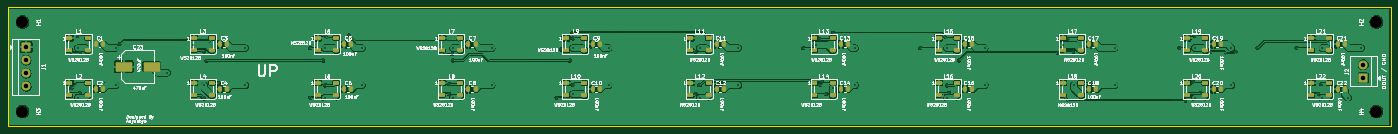
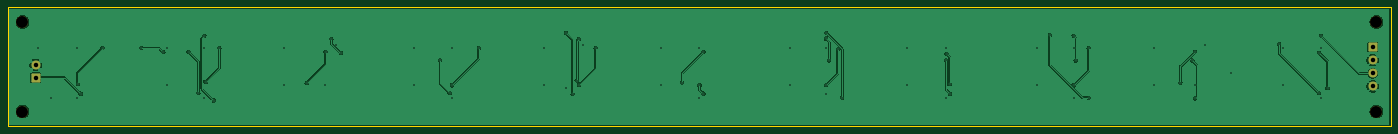
Circuit board: 11 layer files. Board 370.0 x 32.0 mm.
- bottom_copper: rowPCB-B_Cu.gbr (83431 bytes)
- bottom_mask: rowPCB-B_Mask.gbr (1617 bytes)
- paste: rowPCB-B_Paste.gbr (451 bytes)
- bottom_silk: rowPCB-B_Silkscreen.gbr (452 bytes)
- outline: rowPCB-Edge_Cuts.gbr (558 bytes)
- top_copper: rowPCB-F_Cu.gbr (291534 bytes)
- top_mask: rowPCB-F_Mask.gbr (6149 bytes)
- paste: rowPCB-F_Paste.gbr (5503 bytes)
- top_silk: rowPCB-F_Silkscreen.gbr (259541 bytes)
- drill: rowPCB-NPTH.drl (374 bytes)
- drill: rowPCB-PTH.drl (2006 bytes)

=== bottom_copper: rowPCB-B_Cu.gbr (83431 bytes, source omitted) ===
=== bottom_mask: rowPCB-B_Mask.gbr (1617 bytes, source withheld) ===
=== paste: rowPCB-B_Paste.gbr ===
%TF.GenerationSoftware,KiCad,Pcbnew,10.0.8*%
%TF.CreationDate,2026-11-26T12:03:05+05:30*%
%TF.ProjectId,rowPCB,726f7750-4342-42e6-9b69-6361645f7063,rev?*%
%TF.SameCoordinates,Original*%
%TF.FileFunction,Paste,Bot*%
%TF.FilePolarity,Positive*%
%FSLAX46Y46*%
G04 Gerber Fmt 4.6, Leading zero omitted, Abs format (unit mm)*
G04 Created by KiCad (PCBNEW 10.0.8) date 2026-11-26 12:03:05*
%MOMM*%
%LPD*%
G01*
G04 APERTURE LIST*
G04 APERTURE END LIST*
M02*

=== bottom_silk: rowPCB-B_Silkscreen.gbr ===
%TF.GenerationSoftware,KiCad,Pcbnew,10.0.8*%
%TF.CreationDate,2026-11-26T12:03:06+05:30*%
%TF.ProjectId,rowPCB,726f7750-4342-42e6-9b69-6361645f7063,rev?*%
%TF.SameCoordinates,Original*%
%TF.FileFunction,Legend,Bot*%
%TF.FilePolarity,Positive*%
%FSLAX46Y46*%
G04 Gerber Fmt 4.6, Leading zero omitted, Abs format (unit mm)*
G04 Created by KiCad (PCBNEW 10.0.8) date 2026-11-26 12:03:06*
%MOMM*%
%LPD*%
G01*
G04 APERTURE LIST*
G04 APERTURE END LIST*
M02*

=== outline: rowPCB-Edge_Cuts.gbr ===
%TF.GenerationSoftware,KiCad,Pcbnew,10.0.8*%
%TF.CreationDate,2026-11-26T12:03:06+05:30*%
%TF.ProjectId,rowPCB,726f7750-4342-42e6-9b69-6361645f7063,rev?*%
%TF.SameCoordinates,Original*%
%TF.FileFunction,Profile,NP*%
%FSLAX46Y46*%
G04 Gerber Fmt 4.6, Leading zero omitted, Abs format (unit mm)*
G04 Created by KiCad (PCBNEW 10.0.8) date 2026-11-26 12:03:06*
%MOMM*%
%LPD*%
G01*
G04 APERTURE LIST*
%TA.AperFunction,Profile*%
%ADD10C,0.050000*%
%TD*%
G04 APERTURE END LIST*
D10*
X0Y0D02*
X370000000Y0D01*
X370000000Y-32000000D01*
X0Y-32000000D01*
X0Y0D01*
M02*

=== top_copper: rowPCB-F_Cu.gbr (291534 bytes, source omitted) ===
=== top_mask: rowPCB-F_Mask.gbr (6149 bytes, source omitted) ===
=== paste: rowPCB-F_Paste.gbr ===
%TF.GenerationSoftware,KiCad,Pcbnew,10.0.8*%
%TF.CreationDate,2026-11-26T12:03:05+05:30*%
%TF.ProjectId,rowPCB,726f7750-4342-42e6-9b69-6361645f7063,rev?*%
%TF.SameCoordinates,Original*%
%TF.FileFunction,Paste,Top*%
%TF.FilePolarity,Positive*%
%FSLAX46Y46*%
G04 Gerber Fmt 4.6, Leading zero omitted, Abs format (unit mm)*
G04 Created by KiCad (PCBNEW 10.0.8) date 2026-11-26 12:03:05*
%MOMM*%
%LPD*%
G01*
G04 APERTURE LIST*
G04 Aperture macros list*
%AMRoundRect*
0 Rectangle with rounded corners*
0 $1 Rounding radius*
0 $2 $3 $4 $5 $6 $7 $8 $9 X,Y pos of 4 corners*
0 Add a 4 corners polygon primitive as box body*
4,1,4,$2,$3,$4,$5,$6,$7,$8,$9,$2,$3,0*
0 Add four circle primitives for the rounded corners*
1,1,$1+$1,$2,$3*
1,1,$1+$1,$4,$5*
1,1,$1+$1,$6,$7*
1,1,$1+$1,$8,$9*
0 Add four rect primitives between the rounded corners*
20,1,$1+$1,$2,$3,$4,$5,0*
20,1,$1+$1,$4,$5,$6,$7,0*
20,1,$1+$1,$6,$7,$8,$9,0*
20,1,$1+$1,$8,$9,$2,$3,0*%
G04 Aperture macros list end*
%ADD10RoundRect,0.090000X-0.660000X-0.360000X0.660000X-0.360000X0.660000X0.360000X-0.660000X0.360000X0*%
%ADD11RoundRect,0.250000X-0.250000X-0.475000X0.250000X-0.475000X0.250000X0.475000X-0.250000X0.475000X0*%
%ADD12RoundRect,0.250000X-1.950000X-1.000000X1.950000X-1.000000X1.950000X1.000000X-1.950000X1.000000X0*%
G04 APERTURE END LIST*
D10*
%TO.C,L7*%
X121050000Y-8350000D03*
X121050000Y-11650000D03*
X116150000Y-11650000D03*
X116150000Y-8350000D03*
%TD*%
%TO.C,L16*%
X248950000Y-20350000D03*
X248950000Y-23650000D03*
X253850000Y-23650000D03*
X253850000Y-20350000D03*
%TD*%
%TO.C,L4*%
X49750000Y-20350000D03*
X49750000Y-23650000D03*
X54650000Y-23650000D03*
X54650000Y-20350000D03*
%TD*%
D11*
%TO.C,C11*%
X189650000Y-10000000D03*
X191550000Y-10000000D03*
%TD*%
D10*
%TO.C,L1*%
X16550000Y-8350000D03*
X16550000Y-11650000D03*
X21450000Y-11650000D03*
X21450000Y-8350000D03*
%TD*%
%TO.C,L3*%
X49750000Y-8350000D03*
X49750000Y-11650000D03*
X54650000Y-11650000D03*
X54650000Y-8350000D03*
%TD*%
%TO.C,L13*%
X215750000Y-8350000D03*
X215750000Y-11650000D03*
X220650000Y-11650000D03*
X220650000Y-8350000D03*
%TD*%
%TO.C,L6*%
X82950000Y-20350000D03*
X82950000Y-23650000D03*
X87850000Y-23650000D03*
X87850000Y-20350000D03*
%TD*%
%TO.C,L8*%
X116150000Y-20350000D03*
X116150000Y-23650000D03*
X121050000Y-23650000D03*
X121050000Y-20350000D03*
%TD*%
D11*
%TO.C,C17*%
X289250000Y-10000000D03*
X291150000Y-10000000D03*
%TD*%
%TO.C,C15*%
X256050000Y-10000000D03*
X257950000Y-10000000D03*
%TD*%
%TO.C,C3*%
X56850000Y-10000000D03*
X58750000Y-10000000D03*
%TD*%
%TO.C,C21*%
X355650000Y-10000000D03*
X357550000Y-10000000D03*
%TD*%
D10*
%TO.C,L19*%
X315350000Y-8350000D03*
X315350000Y-11650000D03*
X320250000Y-11650000D03*
X320250000Y-8350000D03*
%TD*%
%TO.C,L12*%
X182550000Y-20350000D03*
X182550000Y-23650000D03*
X187450000Y-23650000D03*
X187450000Y-20350000D03*
%TD*%
D11*
%TO.C,C7*%
X123250000Y-10000000D03*
X125150000Y-10000000D03*
%TD*%
D10*
%TO.C,L17*%
X282150000Y-8350000D03*
X282150000Y-11650000D03*
X287050000Y-11650000D03*
X287050000Y-8350000D03*
%TD*%
%TO.C,L20*%
X315350000Y-20350000D03*
X315350000Y-23650000D03*
X320250000Y-23650000D03*
X320250000Y-20350000D03*
%TD*%
D11*
%TO.C,C9*%
X156450000Y-10000000D03*
X158350000Y-10000000D03*
%TD*%
%TO.C,C20*%
X322450000Y-22000000D03*
X324350000Y-22000000D03*
%TD*%
%TO.C,C19*%
X322450000Y-10000000D03*
X324350000Y-10000000D03*
%TD*%
%TO.C,C8*%
X123250000Y-22000000D03*
X125150000Y-22000000D03*
%TD*%
%TO.C,C4*%
X56850000Y-22000000D03*
X58750000Y-22000000D03*
%TD*%
%TO.C,C18*%
X289250000Y-22000000D03*
X291150000Y-22000000D03*
%TD*%
%TO.C,C12*%
X189650000Y-22000000D03*
X191550000Y-22000000D03*
%TD*%
D10*
%TO.C,L9*%
X149350000Y-8350000D03*
X149350000Y-11650000D03*
X154250000Y-11650000D03*
X154250000Y-8350000D03*
%TD*%
%TO.C,L14*%
X215750000Y-20350000D03*
X215750000Y-23650000D03*
X220650000Y-23650000D03*
X220650000Y-20350000D03*
%TD*%
D11*
%TO.C,C6*%
X90050000Y-22000000D03*
X91950000Y-22000000D03*
%TD*%
%TO.C,C10*%
X156450000Y-22000000D03*
X158350000Y-22000000D03*
%TD*%
D10*
%TO.C,L2*%
X16550000Y-20350000D03*
X16550000Y-23650000D03*
X21450000Y-23650000D03*
X21450000Y-20350000D03*
%TD*%
%TO.C,L21*%
X348550000Y-8350000D03*
X348550000Y-11650000D03*
X353450000Y-11650000D03*
X353450000Y-8350000D03*
%TD*%
D11*
%TO.C,C5*%
X90050000Y-10000000D03*
X91950000Y-10000000D03*
%TD*%
D10*
%TO.C,L5*%
X82950000Y-8350000D03*
X82950000Y-11650000D03*
X87850000Y-11650000D03*
X87850000Y-8350000D03*
%TD*%
D11*
%TO.C,C13*%
X222850000Y-10000000D03*
X224750000Y-10000000D03*
%TD*%
D10*
%TO.C,L22*%
X348550000Y-20350000D03*
X348550000Y-23650000D03*
X353450000Y-23650000D03*
X353450000Y-20350000D03*
%TD*%
D11*
%TO.C,C1*%
X23650000Y-10000000D03*
X25550000Y-10000000D03*
%TD*%
%TO.C,C14*%
X222850000Y-22000000D03*
X224750000Y-22000000D03*
%TD*%
%TO.C,C16*%
X256050000Y-22000000D03*
X257950000Y-22000000D03*
%TD*%
D10*
%TO.C,L10*%
X149350000Y-20350000D03*
X149350000Y-23650000D03*
X154250000Y-23650000D03*
X154250000Y-20350000D03*
%TD*%
%TO.C,L11*%
X182550000Y-8350000D03*
X182550000Y-11650000D03*
X187450000Y-11650000D03*
X187450000Y-8350000D03*
%TD*%
D11*
%TO.C,C22*%
X355650000Y-22000000D03*
X357550000Y-22000000D03*
%TD*%
D12*
%TO.C,C23*%
X31100000Y-16000000D03*
X38500000Y-16000000D03*
%TD*%
D10*
%TO.C,L15*%
X248950000Y-8350000D03*
X248950000Y-11650000D03*
X253850000Y-11650000D03*
X253850000Y-8350000D03*
%TD*%
D11*
%TO.C,C2*%
X23650000Y-22000000D03*
X25550000Y-22000000D03*
%TD*%
D10*
%TO.C,L18*%
X282150000Y-20350000D03*
X282150000Y-23650000D03*
X287050000Y-23650000D03*
X287050000Y-20350000D03*
%TD*%
M02*

=== top_silk: rowPCB-F_Silkscreen.gbr (259541 bytes, source omitted) ===
=== drill: rowPCB-NPTH.drl ===
M48
; DRILL file KiCad 10.0.8 date 2026-11-26T12:03:09
; FORMAT={-:-/ absolute / metric / decimal}
; #@! TF.CreationDate,2026-11-26T12:03:09+05:30
; #@! TF.GenerationSoftware,Kicad,Pcbnew,10.0.8
; #@! TF.FileFunction,NonPlated,1,2,NPTH
FMAT,2
METRIC
; #@! TA.AperFunction,NonPlated,NPTH,ComponentDrill
T1C3.200
%
G90
G05
T1
X4.0Y-4.0
X4.0Y-28.0
X366.0Y-4.0
X366.0Y-28.0
M30

=== drill: rowPCB-PTH.drl ===
M48
; DRILL file KiCad 10.0.8 date 2026-11-26T12:03:09
; FORMAT={-:-/ absolute / metric / decimal}
; #@! TF.CreationDate,2026-11-26T12:03:09+05:30
; #@! TF.GenerationSoftware,Kicad,Pcbnew,10.0.8
; #@! TF.FileFunction,Plated,1,2,PTH
FMAT,2
METRIC
; #@! TA.AperFunction,Plated,PTH,ViaDrill
T1C0.400
; #@! TA.AperFunction,Plated,PTH,ComponentDrill
T2C1.200
%
G90
G05
T1
X17.061Y-21.758
X18.795Y-7.7
X18.795Y-11.02
X18.795Y-24.3
X19.334Y-12.262
X19.334Y-23.057
X28.888Y-11.02
X28.888Y-20.98
X29.987Y-9.959
X42.765Y-17.66
X49.703Y-10.242
X52.462Y-24.469
X52.516Y-11.989
X52.631Y-20.98
X53.173Y-14.34
X56.416Y-20.259
X63.58Y-11.02
X63.58Y-20.98
X80.926Y-11.02
X80.926Y-24.3
X84.395Y-14.34
X84.953Y-7.7
X84.953Y-11.02
X84.953Y-20.98
X84.953Y-24.3
X91.334Y-7.607
X94.803Y-11.02
X94.803Y-20.98
X117.989Y-23.239
X118.12Y-20.689
X118.931Y-12.643
X119.087Y-11.02
X119.087Y-14.34
X119.087Y-24.3
X129.495Y-11.02
X129.495Y-20.98
X146.841Y-24.3
X148.0Y-11.407
X150.31Y-14.34
X151.074Y-6.969
X151.11Y-11.02
X151.11Y-20.927
X151.11Y-23.359
X151.205Y-8.471
X160.718Y-11.02
X160.718Y-20.98
X183.931Y-12.081
X183.931Y-23.239
X185.0Y-20.98
X185.056Y-11.02
X185.056Y-24.3
X189.64Y-20.259
X195.41Y-11.02
X195.41Y-20.98
X212.756Y-11.02
X216.225Y-10.242
X217.231Y-20.839
X217.267Y-8.641
X217.695Y-19.735
X218.892Y-23.316
X220.675Y-6.932
X220.675Y-21.758
X226.633Y-11.02
X226.633Y-20.98
X243.979Y-11.02
X251.213Y-11.02
X251.213Y-20.98
X251.213Y-24.3
X251.762Y-23.057
X254.386Y-14.34
X261.325Y-11.02
X261.325Y-20.98
X280.865Y-12.293
X282.14Y-10.241
X283.425Y-8.641
X284.934Y-11.989
X285.05Y-20.98
X290.004Y-20.331
X296.017Y-11.02
X296.017Y-20.98
X313.363Y-11.02
X314.859Y-25.068
X317.001Y-20.049
X317.371Y-7.7
X317.371Y-11.02
X317.371Y-24.3
X318.975Y-23.037
X321.555Y-11.994
X327.239Y-11.02
X327.239Y-20.98
X328.338Y-12.081
X334.178Y-11.02
X344.587Y-11.021
X350.425Y-23.239
X351.209Y-20.665
X351.524Y-11.02
X351.524Y-24.3
X358.462Y-24.3
X361.931Y-11.02
T2
X5.0Y-10.75
X5.0Y-14.25
X5.0Y-17.75
X5.0Y-21.25
X362.5Y-15.5
X362.5Y-19.0
M30
